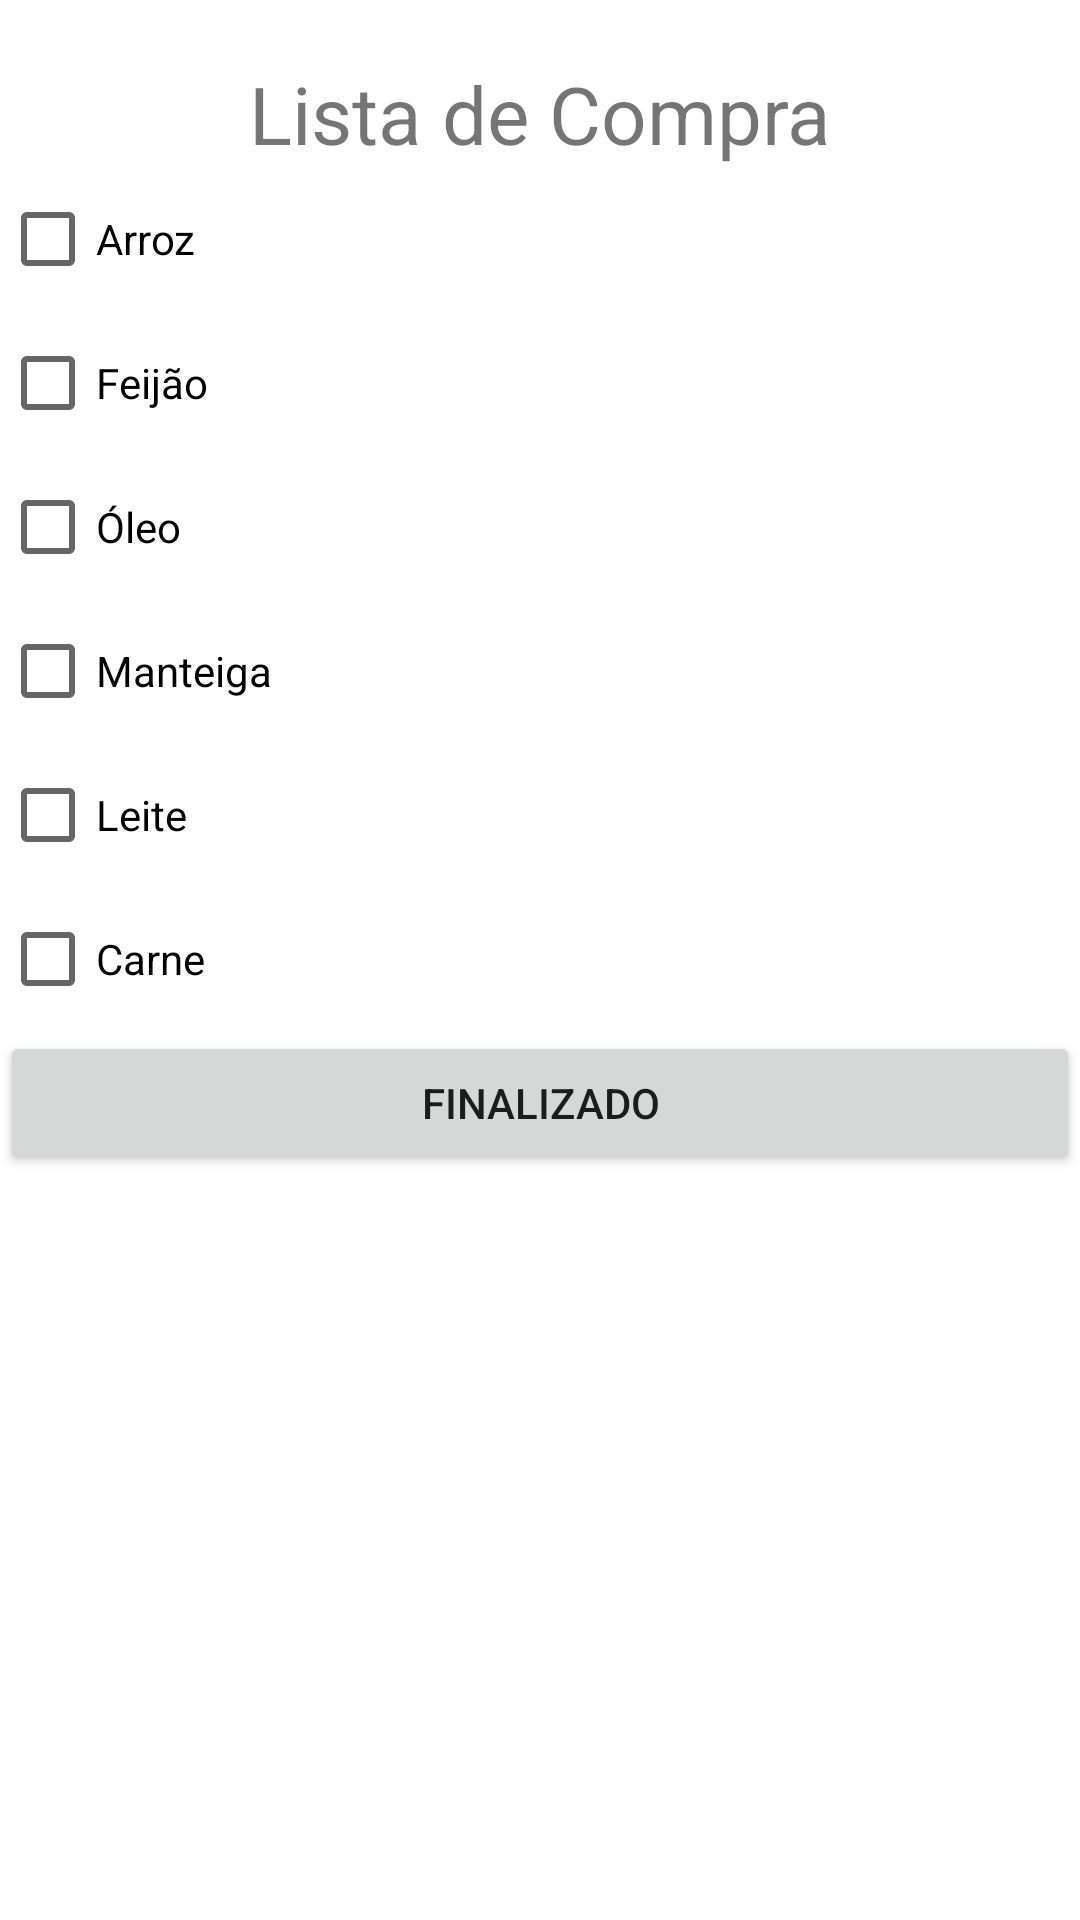

Reconstruct the res/layout file that produces this screen, plus the resources it refers to.
<!-- AndroidManifest.xml: application theme Theme.Projetologin -->
<!-- res/layout/activity_lista.xml -->
<?xml version="1.0" encoding="utf-8"?>
<LinearLayout xmlns:android="http://schemas.android.com/apk/res/android"
    android:orientation="vertical"
    android:layout_width="fill_parent"
    android:layout_height="fill_parent"
    android:layout_margin="80px">

    <TextView
        android:id="@+id/lista"
        android:layout_width="fill_parent"
        android:layout_height="wrap_content"
        android:paddingTop="60px"
        android:textSize="80px"
        android:text="Lista de Compra"
        android:textAlignment="center" />
    <CheckBox
        android:id="@+id/compArroz"
        android:text="Arroz"
        android:layout_width="fill_parent"
        android:layout_height="wrap_content" />
    <CheckBox
        android:id="@+id/compFeijao"
        android:text="Feijão"
        android:layout_width="fill_parent"
        android:layout_height="wrap_content" />
    <CheckBox
        android:id="@+id/compOleo"
        android:text="Óleo"
        android:layout_width="fill_parent"
        android:layout_height="wrap_content" />
    <CheckBox
        android:id="@+id/compManteiga"
        android:text="Manteiga"
        android:layout_width="fill_parent"
        android:layout_height="wrap_content" />
    <CheckBox
        android:id="@+id/compLeite"
        android:text="Leite"
        android:layout_width="fill_parent"
        android:layout_height="wrap_content" />
    <CheckBox
        android:id="@+id/compCarne"
        android:text="Carne"
        android:layout_width="fill_parent"
        android:layout_height="wrap_content" />
    <Button
        android:layout_width="fill_parent"
        android:layout_height="wrap_content"
        android:text="Finalizado"
        android:id="@+id/btfinalizadolista" />

</LinearLayout>
<!-- resources referenced by this layout -->
<resources>
  <style name="Theme.Projetologin" parent="Theme.MaterialComponents.DayNight.DarkActionBar">
          
          <item name="colorPrimary">@color/purple_500</item>
          <item name="colorPrimaryVariant">@color/black</item>
          <item name="colorOnPrimary">@color/white</item>
          
          <item name="colorSecondary">@color/teal_200</item>
          <item name="colorSecondaryVariant">@color/teal_700</item>
          <item name="colorOnSecondary">@color/black</item>
          
          <item name="android:statusBarColor">?attr/colorPrimaryVariant</item>
          
      </style>
  <color name="purple_500">#FF6200EE</color>
  <color name="black">#FF000000</color>
  <color name="white">#FFFFFFFF</color>
  <color name="teal_200">#FF03DAC5</color>
  <color name="teal_700">#FF018786</color>
</resources>
